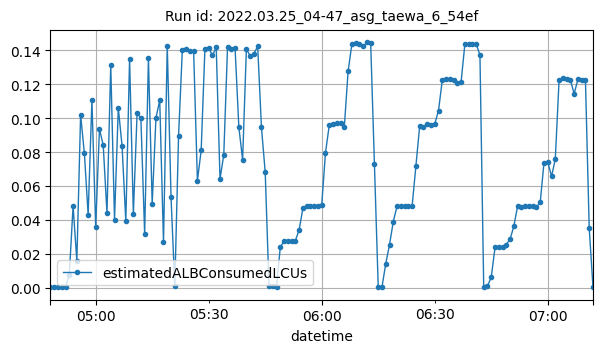

The file beside this chart, header and first rows:
datetime, estimatedALBConsumedLCUs
2022-03-25T04:48:00Z, 0.00022
2022-03-25T04:49:00Z, 0.00042
2022-03-25T04:50:00Z, 0.00026
2022-03-25T04:51:00Z, 0.00023
2022-03-25T04:52:00Z, 0.00033
2022-03-25T04:53:00Z, 0.00779
2022-03-25T04:54:00Z, 0.04821
2022-03-25T04:55:00Z, 0.01589
2022-03-25T04:56:00Z, 0.102
2022-03-25T04:57:00Z, 0.07927
2022-03-25T04:58:00Z, 0.04307
2022-03-25T04:59:00Z, 0.1106
2022-03-25T05:00:00Z, 0.03588
2022-03-25T05:01:00Z, 0.09365
2022-03-25T05:02:00Z, 0.08405
2022-03-25T05:03:00Z, 0.04403
2022-03-25T05:04:00Z, 0.1311
2022-03-25T05:05:00Z, 0.04005
2022-03-25T05:06:00Z, 0.106
2022-03-25T05:07:00Z, 0.0837
2022-03-25T05:08:00Z, 0.03912
2022-03-25T05:09:00Z, 0.135
2022-03-25T05:10:00Z, 0.04348
2022-03-25T05:11:00Z, 0.1033
2022-03-25T05:12:00Z, 0.09985
2022-03-25T05:13:00Z, 0.03185
2022-03-25T05:14:00Z, 0.1352
2022-03-25T05:15:00Z, 0.04943
2022-03-25T05:16:00Z, 0.1002
2022-03-25T05:17:00Z, 0.1104
2022-03-25T05:18:00Z, 0.02685
2022-03-25T05:19:00Z, 0.1425
2022-03-25T05:20:00Z, 0.05343
2022-03-25T05:21:00Z, 0.00086
2022-03-25T05:22:00Z, 0.08964
2022-03-25T05:23:00Z, 0.1402
2022-03-25T05:24:00Z, 0.1409
2022-03-25T05:25:00Z, 0.1394
2022-03-25T05:26:00Z, 0.1396
2022-03-25T05:27:00Z, 0.06313
2022-03-25T05:28:00Z, 0.08093
2022-03-25T05:29:00Z, 0.141
2022-03-25T05:30:00Z, 0.1411
2022-03-25T05:31:00Z, 0.137
2022-03-25T05:32:00Z, 0.1416
2022-03-25T05:33:00Z, 0.06417
2022-03-25T05:34:00Z, 0.07826
2022-03-25T05:35:00Z, 0.1418
2022-03-25T05:36:00Z, 0.1408
2022-03-25T05:37:00Z, 0.1413
2022-03-25T05:38:00Z, 0.09476
2022-03-25T05:39:00Z, 0.07543
2022-03-25T05:40:00Z, 0.1405
2022-03-25T05:41:00Z, 0.1368
2022-03-25T05:42:00Z, 0.138
2022-03-25T05:43:00Z, 0.1423
2022-03-25T05:44:00Z, 0.09459
2022-03-25T05:45:00Z, 0.06809
2022-03-25T05:46:00Z, 0.00137
2022-03-25T05:47:00Z, 0.00082
... 85 more rows
